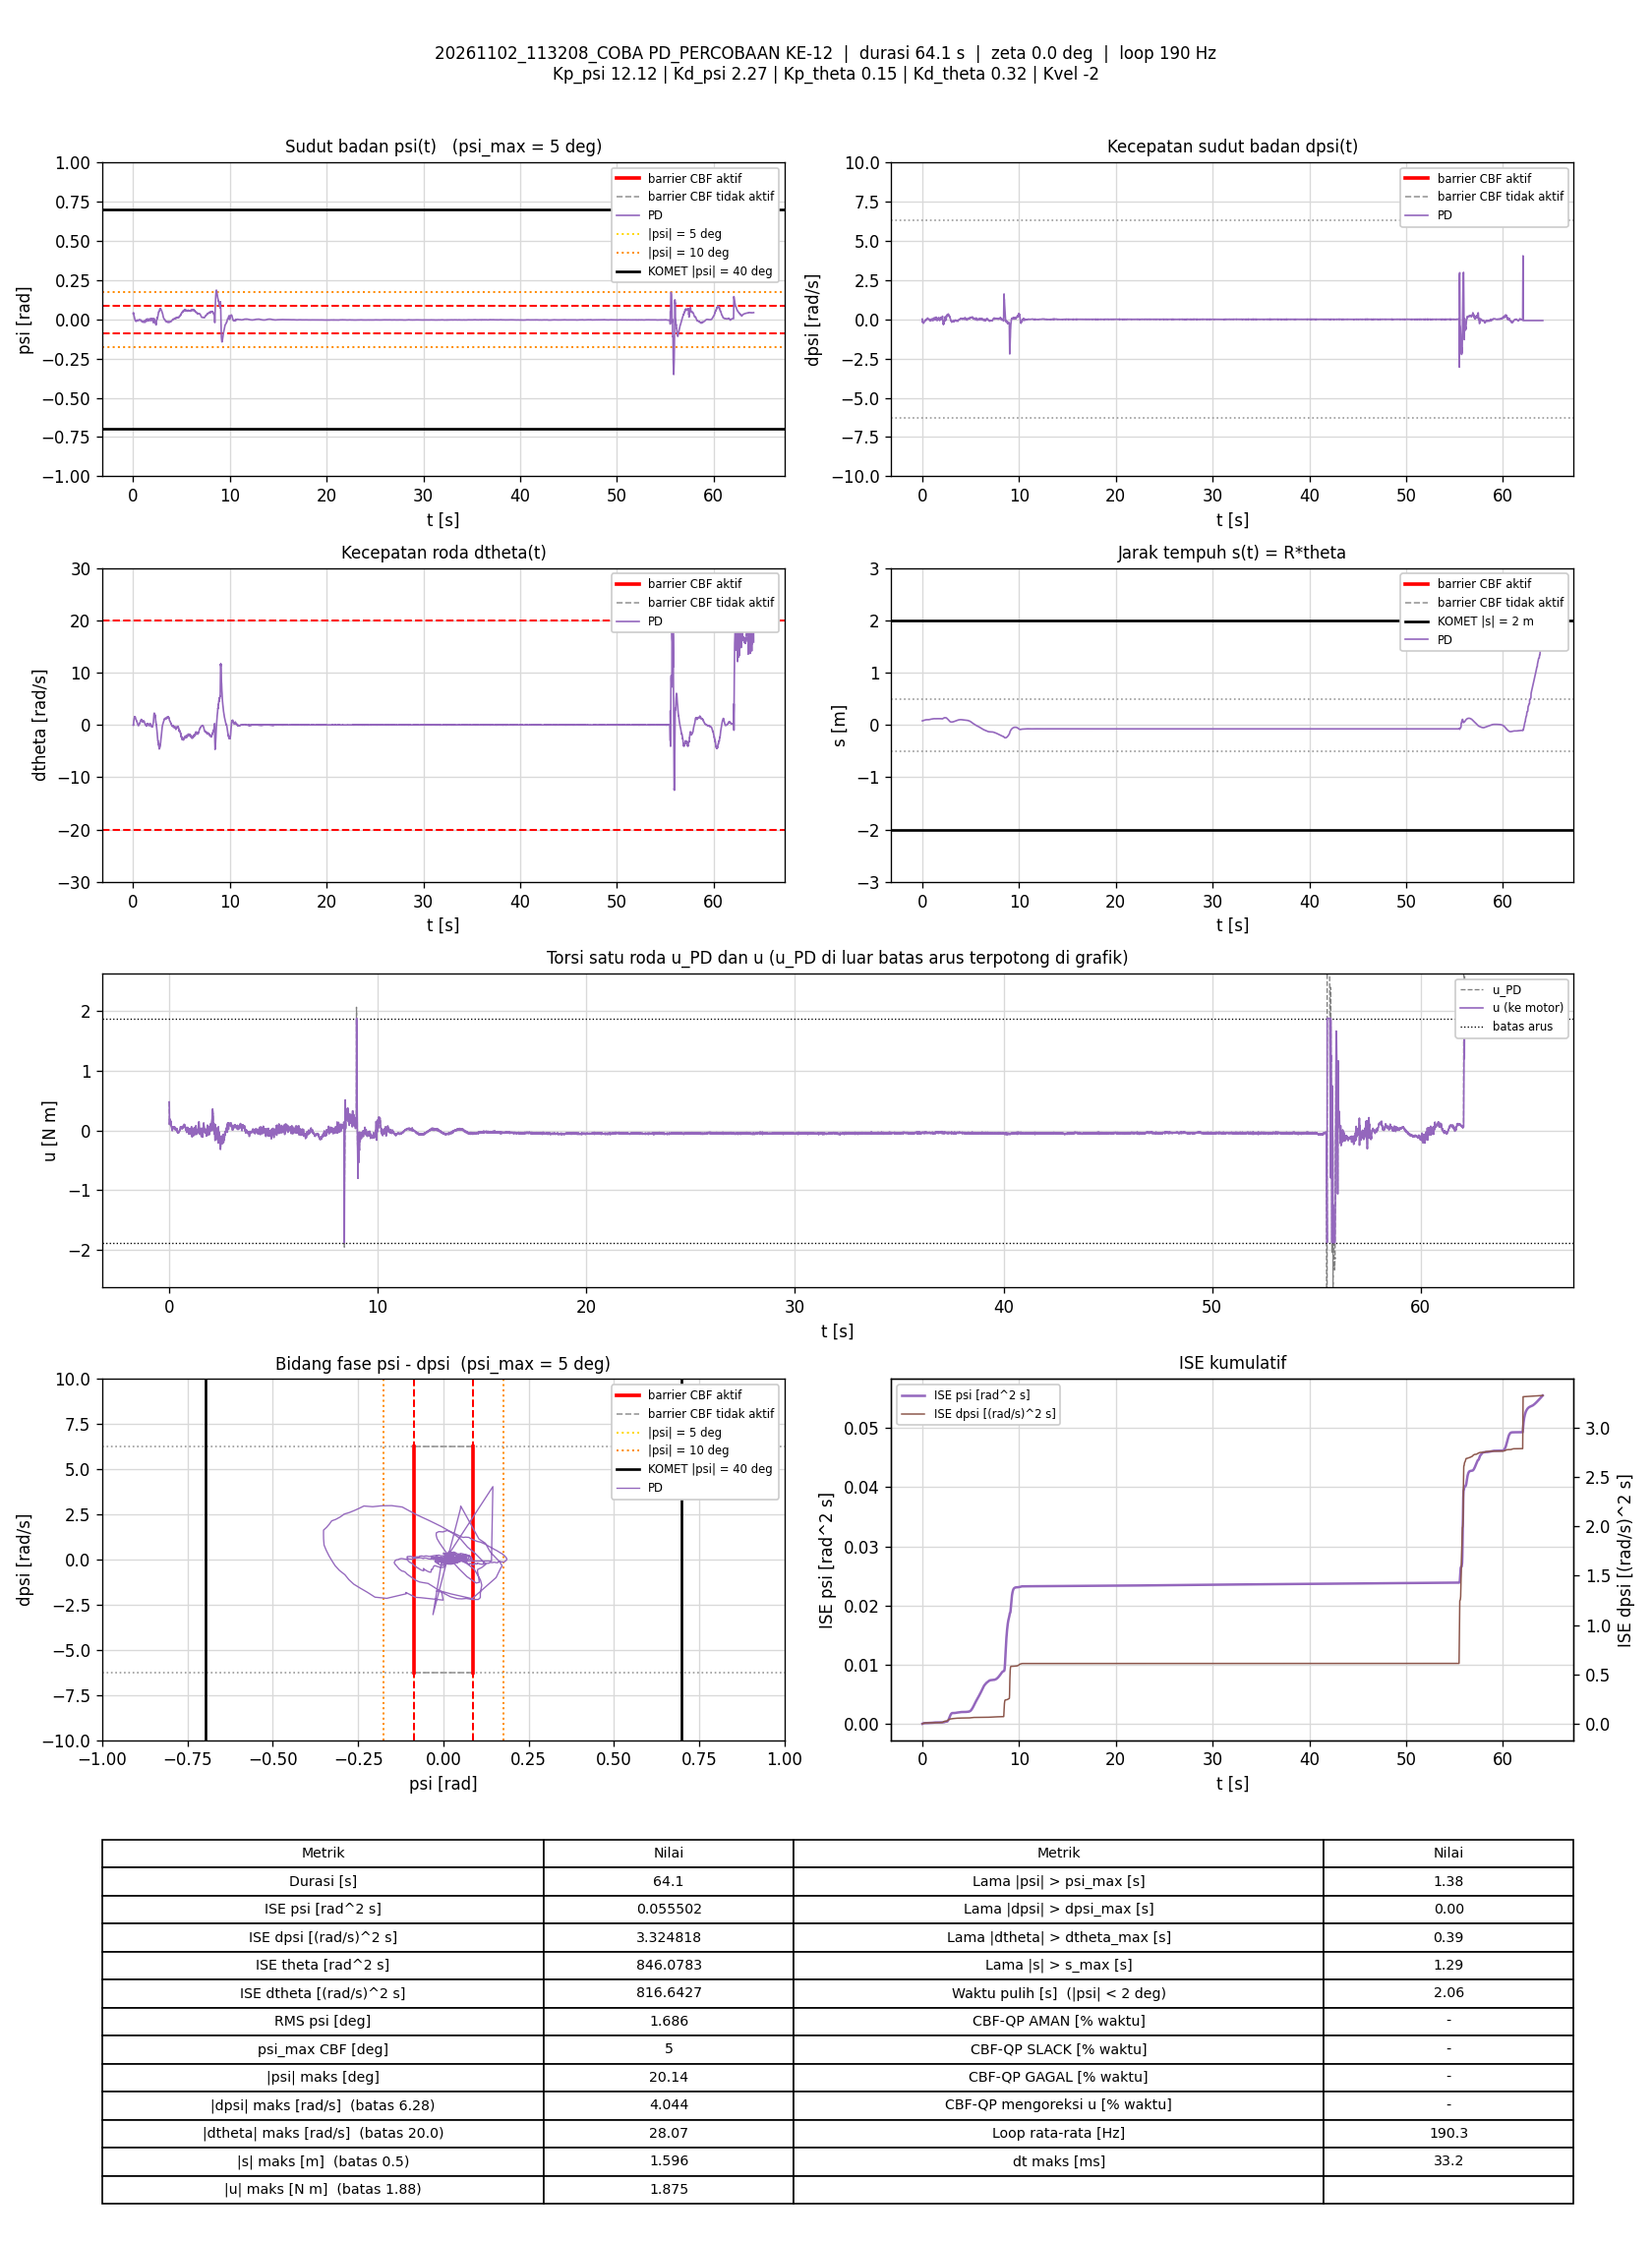

The file beside this chart, header and first rows:
t_s, theta_rad, dtheta_rad_s, psi_rad, dpsi_rad_s, error_theta, error_dtheta, error_psi, error_dpsi, u_PD_Nm, u_Nm, status_cbf, dorong_N, ISE_theta, ISE_dtheta, ISE_psi, ISE_dpsi, Kp_psi, Kd_psi, Kp_theta, Kd_theta, Kvel, Alpha_1, Alpha_2
0.004943, 1.554, 0.01245, 0.03531, 0.01998, -1.554, -0.01245, -0.03531, -0.01998, 0.4772, 0.4772, -, 0, 0.01194, 7.6594847e-07, 6.1620693e-06, 1.9733295e-06, 12.12, 2.27, 0.15, 0.32, -2, 7.42, 8.45
0.01001, 1.554, 0.006544, 0.03521, 0.02025, -1.554, -0.006544, -0.03521, -0.02025, 0.4749, 0.4749, -, 0, 0.02419, 9.8306334e-07, 1.2449883e-05, 4.051773e-06, 12.12, 2.27, 0.15, 0.32, -2, 7.42, 8.45
0.01491, 1.558, -0.08771, 0.03967, -0.04624, -1.558, 0.08771, -0.03967, 0.04624, 0.3478, 0.3478, -, 0, 0.03606, 3.8619968e-05, 2.0150072e-05, 1.4510417e-05, 12.12, 2.27, 0.15, 0.32, -2, 7.42, 8.45
0.02002, 1.563, -0.094, 0.04238, -0.1608, -1.563, 0.094, -0.04238, 0.1608, 0.1185, 0.1185, -, 0, 0.04855, 8.3810442e-05, 2.9334943e-05, 0.0001468, 12.12, 2.27, 0.15, 0.32, -2, 7.42, 8.45
0.02491, 1.567, 0.07669, 0.04122, -0.1871, -1.567, -0.07669, -0.04122, 0.1871, 0.09955, 0.09955, -, 0, 0.06057, 0.0001126, 3.7651701e-05, 0.000318, 12.12, 2.27, 0.15, 0.32, -2, 7.42, 8.45
0.02991, 1.567, 0.2178, 0.0365, -0.1628, -1.567, -0.2178, -0.0365, 0.1628, 0.1424, 0.1424, -, 0, 0.07283, 0.0003496, 4.4307966e-05, 0.0004505, 12.12, 2.27, 0.15, 0.32, -2, 7.42, 8.45
0.03491, 1.569, 0.3553, 0.03368, -0.1448, -1.569, -0.3553, -0.03368, 0.1448, 0.1931, 0.1931, -, 0, 0.08513, 0.0009802, 4.997511e-05, 0.0005553, 12.12, 2.27, 0.15, 0.32, -2, 7.42, 8.45
0.03992, 1.571, 0.4142, 0.03219, -0.147, -1.571, -0.4142, -0.03219, 0.147, 0.189, 0.189, -, 0, 0.09751, 0.001841, 5.5170719e-05, 0.0006636, 12.12, 2.27, 0.15, 0.32, -2, 7.42, 8.45
0.04491, 1.576, 0.4786, 0.03192, -0.1579, -1.576, -0.4786, -0.03192, 0.1579, 0.1816, 0.1816, -, 0, 0.1099, 0.002983, 6.0252295e-05, 0.0007879, 12.12, 2.27, 0.15, 0.32, -2, 7.42, 8.45
0.05003, 1.58, 0.5359, 0.03172, -0.1692, -1.58, -0.5359, -0.03172, 0.1692, 0.1719, 0.1719, -, 0, 0.1227, 0.004453, 6.5401764e-05, 0.0009344, 12.12, 2.27, 0.15, 0.32, -2, 7.42, 8.45
0.05491, 1.585, 0.6127, 0.03104, -0.1833, -1.585, -0.6127, -0.03104, 0.1833, 0.1561, 0.1561, -, 0, 0.1349, 0.006284, 7.0102439e-05, 0.001098, 12.12, 2.27, 0.15, 0.32, -2, 7.42, 8.45
0.05991, 1.591, 0.686, 0.03009, -0.1947, -1.591, -0.686, -0.03009, 0.1947, 0.1423, 0.1423, -, 0, 0.1476, 0.008638, 7.4631829e-05, 0.001288, 12.12, 2.27, 0.15, 0.32, -2, 7.42, 8.45
0.06484, 1.595, 0.7431, 0.029, -0.2029, -1.595, -0.7431, -0.029, 0.2029, 0.1287, 0.1287, -, 0, 0.1601, 0.01136, 7.8776496e-05, 0.001491, 12.12, 2.27, 0.15, 0.32, -2, 7.42, 8.45
0.0701, 1.6, 0.817, 0.02751, -0.2094, -1.6, -0.817, -0.02751, 0.2094, 0.1194, 0.1194, -, 0, 0.1736, 0.01487, 8.2759104e-05, 0.001722, 12.12, 2.27, 0.15, 0.32, -2, 7.42, 8.45
0.07491, 1.606, 0.8916, 0.02568, -0.206, -1.606, -0.8916, -0.02568, 0.206, 0.129, 0.129, -, 0, 0.186, 0.0187, 8.5933277e-05, 0.001926, 12.12, 2.27, 0.15, 0.32, -2, 7.42, 8.45
0.08085, 1.612, 0.9803, 0.02389, -0.202, -1.612, -0.9803, -0.02389, 0.202, 0.1447, 0.1447, -, 0, 0.2014, 0.02441, 8.9322736e-05, 0.002168, 12.12, 2.27, 0.15, 0.32, -2, 7.42, 8.45
0.08591, 1.619, 1.063, 0.02281, -0.2021, -1.619, -1.063, -0.02281, 0.2021, 0.1577, 0.1577, -, 0, 0.2147, 0.03012, 9.1956184e-05, 0.002375, 12.12, 2.27, 0.15, 0.32, -2, 7.42, 8.45
0.09091, 1.628, 1.129, 0.02222, -0.2153, -1.628, -1.129, -0.02222, 0.2153, 0.1417, 0.1417, -, 0, 0.228, 0.03649, 9.4423961e-05, 0.002607, 12.12, 2.27, 0.15, 0.32, -2, 7.42, 8.45
0.09691, 1.635, 1.182, 0.02151, -0.2306, -1.635, -1.182, -0.02151, 0.2306, 0.1154, 0.1154, -, 0, 0.244, 0.04488, 9.7200483e-05, 0.002926, 12.12, 2.27, 0.15, 0.32, -2, 7.42, 8.45
0.1019, 1.644, 1.236, 0.02002, -0.245, -1.644, -1.236, -0.02002, 0.245, 0.08205, 0.08205, -, 0, 0.2575, 0.05252, 9.9204585e-05, 0.003226, 12.12, 2.27, 0.15, 0.32, -2, 7.42, 8.45
0.1069, 1.652, 1.336, 0.01841, -0.2474, -1.652, -1.336, -0.01841, 0.2474, 0.08915, 0.08915, -, 0, 0.2712, 0.06144, 0.0001009, 0.003532, 12.12, 2.27, 0.15, 0.32, -2, 7.42, 8.45
0.1129, 1.659, 1.348, 0.01648, -0.2485, -1.659, -1.348, -0.01648, 0.2485, 0.06712, 0.06712, -, 0, 0.2875, 0.07224, 0.0001025, 0.003899, 12.12, 2.27, 0.15, 0.32, -2, 7.42, 8.45
0.1179, 1.667, 1.394, 0.01463, -0.2442, -1.667, -1.394, -0.01463, 0.2442, 0.06903, 0.06903, -, 0, 0.3016, 0.0821, 0.0001036, 0.004201, 12.12, 2.27, 0.15, 0.32, -2, 7.42, 8.45
0.1229, 1.674, 1.409, 0.01311, -0.2389, -1.674, -1.409, -0.01311, 0.2389, 0.06739, 0.06739, -, 0, 0.3156, 0.092, 0.0001045, 0.004486, 12.12, 2.27, 0.15, 0.32, -2, 7.42, 8.45
0.1279, 1.681, 1.401, 0.01159, -0.2432, -1.681, -1.401, -0.01159, 0.2432, 0.03686, 0.03686, -, 0, 0.3297, 0.1018, 0.0001051, 0.004782, 12.12, 2.27, 0.15, 0.32, -2, 7.42, 8.45
0.133, 1.688, 1.431, 0.009918, -0.2374, -1.688, -1.431, -0.009918, 0.2374, 0.03921, 0.03921, -, 0, 0.3443, 0.1123, 0.0001056, 0.00507, 12.12, 2.27, 0.15, 0.32, -2, 7.42, 8.45
0.1379, 1.696, 1.481, 0.008204, -0.2321, -1.696, -1.481, -0.008204, 0.2321, 0.04636, 0.04636, -, 0, 0.3584, 0.123, 0.000106, 0.005334, 12.12, 2.27, 0.15, 0.32, -2, 7.42, 8.45
0.1429, 1.704, 1.491, 0.006992, -0.2328, -1.704, -1.491, -0.006992, 0.2328, 0.03364, 0.03364, -, 0, 0.3729, 0.1341, 0.0001062, 0.005604, 12.12, 2.27, 0.15, 0.32, -2, 7.42, 8.45
0.1479, 1.711, 1.49, 0.005646, -0.2276, -1.711, -1.49, -0.005646, 0.2276, 0.02854, 0.02854, -, 0, 0.3875, 0.1452, 0.0001064, 0.005863, 12.12, 2.27, 0.15, 0.32, -2, 7.42, 8.45
0.1529, 1.718, 1.471, 0.004281, -0.232, -1.718, -1.471, -0.004281, 0.232, -0.003802, -0.003802, -, 0, 0.4023, 0.1561, 0.0001065, 0.006132, 12.12, 2.27, 0.15, 0.32, -2, 7.42, 8.45
0.1581, 1.725, 1.484, 0.003119, -0.2277, -1.725, -1.484, -0.003119, 0.2277, -0.004206, -0.004206, -, 0, 0.4176, 0.1674, 0.0001065, 0.0064, 12.12, 2.27, 0.15, 0.32, -2, 7.42, 8.45
0.1631, 1.733, 1.555, 0.001104, -0.2173, -1.733, -1.555, -0.001104, 0.2173, 0.01759, 0.01759, -, 0, 0.4326, 0.1795, 0.0001065, 0.006635, 12.12, 2.27, 0.15, 0.32, -2, 7.42, 8.45
0.1679, 1.74, 1.564, -0.0006619, -0.2034, -1.74, -1.564, 0.0006619, 0.2034, 0.03067, 0.03067, -, 0, 0.4473, 0.1913, 0.0001065, 0.006836, 12.12, 2.27, 0.15, 0.32, -2, 7.42, 8.45
0.1738, 1.748, 1.572, -0.00177, -0.1904, -1.748, -1.572, 0.00177, 0.1904, 0.04936, 0.04936, -, 0, 0.4654, 0.206, 0.0001065, 0.007051, 12.12, 2.27, 0.15, 0.32, -2, 7.42, 8.45
0.1798, 1.756, 1.562, -0.00309, -0.1907, -1.756, -1.562, 0.00309, 0.1907, 0.02974, 0.02974, -, 0, 0.4839, 0.2206, 0.0001066, 0.007269, 12.12, 2.27, 0.15, 0.32, -2, 7.42, 8.45
0.185, 1.765, 1.543, -0.004014, -0.1743, -1.765, -1.543, 0.004014, 0.1743, 0.04955, 0.04955, -, 0, 0.5, 0.2329, 0.0001067, 0.007426, 12.12, 2.27, 0.15, 0.32, -2, 7.42, 8.45
0.1901, 1.774, 1.585, -0.004839, -0.1695, -1.774, -1.585, 0.004839, 0.1695, 0.06384, 0.06384, -, 0, 0.516, 0.2457, 0.0001068, 0.007572, 12.12, 2.27, 0.15, 0.32, -2, 7.42, 8.45
0.1949, 1.782, 1.552, -0.005422, -0.1664, -1.782, -1.552, 0.005422, 0.1664, 0.05307, 0.05307, -, 0, 0.5313, 0.2573, 0.0001069, 0.007706, 12.12, 2.27, 0.15, 0.32, -2, 7.42, 8.45
0.2009, 1.788, 1.513, -0.006268, -0.1637, -1.788, -1.513, 0.006268, 0.1637, 0.03657, 0.03657, -, 0, 0.5503, 0.2709, 0.0001072, 0.007865, 12.12, 2.27, 0.15, 0.32, -2, 7.42, 8.45
0.2059, 1.795, 1.486, -0.007378, -0.1488, -1.795, -1.486, 0.007378, 0.1488, 0.04817, 0.04817, -, 0, 0.5666, 0.2821, 0.0001074, 0.007977, 12.12, 2.27, 0.15, 0.32, -2, 7.42, 8.45
0.2109, 1.801, 1.436, -0.008628, -0.1315, -1.801, -1.436, 0.008628, 0.1315, 0.05655, 0.05655, -, 0, 0.5828, 0.2924, 0.0001078, 0.008064, 12.12, 2.27, 0.15, 0.32, -2, 7.42, 8.45
0.2159, 1.807, 1.388, -0.009553, -0.1198, -1.807, -1.388, 0.009553, 0.1198, 0.05639, 0.05639, -, 0, 0.599, 0.3019, 0.0001083, 0.008134, 12.12, 2.27, 0.15, 0.32, -2, 7.42, 8.45
0.2209, 1.812, 1.35, -0.01, -0.1105, -1.812, -1.35, 0.01, 0.1105, 0.06, 0.06, -, 0, 0.6156, 0.3112, 0.0001088, 0.008196, 12.12, 2.27, 0.15, 0.32, -2, 7.42, 8.45
0.226, 1.818, 1.307, -0.01014, -0.1058, -1.818, -1.307, 0.01014, 0.1058, 0.0553, 0.0553, -, 0, 0.6324, 0.3198, 0.0001093, 0.008253, 12.12, 2.27, 0.15, 0.32, -2, 7.42, 8.45
0.2309, 1.825, 1.289, -0.01027, -0.1073, -1.825, -1.289, 0.01027, 0.1073, 0.04459, 0.04459, -, 0, 0.6488, 0.328, 0.0001098, 0.00831, 12.12, 2.27, 0.15, 0.32, -2, 7.42, 8.45
0.236, 1.831, 1.274, -0.01067, -0.1025, -1.831, -1.274, 0.01067, 0.1025, 0.04575, 0.04575, -, 0, 0.6657, 0.3362, 0.0001104, 0.008363, 12.12, 2.27, 0.15, 0.32, -2, 7.42, 8.45
0.2409, 1.837, 1.241, -0.01106, -0.0922, -1.837, -1.241, 0.01106, 0.0922, 0.05382, 0.05382, -, 0, 0.6824, 0.3438, 0.000111, 0.008405, 12.12, 2.27, 0.15, 0.32, -2, 7.42, 8.45
0.2469, 1.842, 1.201, -0.01114, -0.08994, -1.842, -1.201, 0.01114, 0.08994, 0.04518, 0.04518, -, 0, 0.7027, 0.3525, 0.0001117, 0.008453, 12.12, 2.27, 0.15, 0.32, -2, 7.42, 8.45
0.2521, 1.849, 1.167, -0.01112, -0.08767, -1.849, -1.167, 0.01112, 0.08767, 0.03972, 0.03972, -, 0, 0.7203, 0.3595, 0.0001124, 0.008493, 12.12, 2.27, 0.15, 0.32, -2, 7.42, 8.45
0.2569, 1.856, 1.191, -0.01125, -0.08208, -1.856, -1.191, 0.01125, 0.08208, 0.05833, 0.05833, -, 0, 0.7371, 0.3664, 0.000113, 0.008526, 12.12, 2.27, 0.15, 0.32, -2, 7.42, 8.45
0.2619, 1.861, 1.177, -0.01142, -0.07795, -1.861, -1.177, 0.01142, 0.07795, 0.06148, 0.06148, -, 0, 0.7544, 0.3733, 0.0001136, 0.008556, 12.12, 2.27, 0.15, 0.32, -2, 7.42, 8.45
0.2669, 1.868, 1.159, -0.0109, -0.07914, -1.868, -1.159, 0.0109, 0.07914, 0.05905, 0.05905, -, 0, 0.7718, 0.38, 0.0001142, 0.008587, 12.12, 2.27, 0.15, 0.32, -2, 7.42, 8.45
0.2719, 1.873, 1.102, -0.01039, -0.08794, -1.873, -1.102, 0.01039, 0.08794, 0.02709, 0.02709, -, 0, 0.7893, 0.3861, 0.0001148, 0.008626, 12.12, 2.27, 0.15, 0.32, -2, 7.42, 8.45
0.2769, 1.879, 1.077, -0.01026, -0.0898, -1.879, -1.077, 0.01026, 0.0898, 0.01651, 0.01651, -, 0, 0.807, 0.3919, 0.0001153, 0.008666, 12.12, 2.27, 0.15, 0.32, -2, 7.42, 8.45
0.2821, 1.883, 1.058, -0.01098, -0.08287, -1.883, -1.058, 0.01098, 0.08287, 0.01724, 0.01724, -, 0, 0.8255, 0.3977, 0.0001159, 0.008702, 12.12, 2.27, 0.15, 0.32, -2, 7.42, 8.45
0.2869, 1.887, 1.038, -0.01183, -0.07222, -1.887, -1.038, 0.01183, 0.07222, 0.02488, 0.02488, -, 0, 0.8425, 0.4029, 0.0001166, 0.008727, 12.12, 2.27, 0.15, 0.32, -2, 7.42, 8.45
0.292, 1.892, 1.045, -0.01231, -0.05903, -1.892, -1.045, 0.01231, 0.05903, 0.05135, 0.05135, -, 0, 0.8606, 0.4084, 0.0001174, 0.008745, 12.12, 2.27, 0.15, 0.32, -2, 7.42, 8.45
0.2969, 1.896, 0.9887, -0.01243, -0.05103, -1.896, -0.9887, 0.01243, 0.05103, 0.04994, 0.04994, -, 0, 0.8784, 0.4133, 0.0001181, 0.008757, 12.12, 2.27, 0.15, 0.32, -2, 7.42, 8.45
0.3029, 1.901, 0.96, -0.01197, -0.0529, -1.901, -0.96, 0.01197, 0.0529, 0.04205, 0.04205, -, 0, 0.9001, 0.4188, 0.000119, 0.008774, 12.12, 2.27, 0.15, 0.32, -2, 7.42, 8.45
0.3081, 1.905, 0.8847, -0.0118, -0.05303, -1.905, -0.8847, 0.0118, 0.05303, 0.01969, 0.01969, -, 0, 0.9188, 0.4228, 0.0001197, 0.008789, 12.12, 2.27, 0.15, 0.32, -2, 7.42, 8.45
... 12,144 more rows
